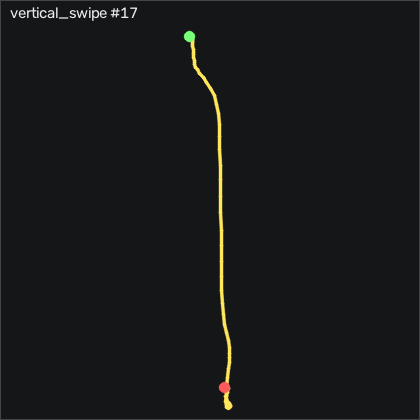

Source data for this figure (header and first rows):
t_s, ax, ay, az, gx, gy, gz, seq
0.00000, -0.555, 0.07500, 0.819, 13.75, 13.83, -8.236, 21871
0.01000, -0.546, 0.11, 0.798, 13.24, 12.98, -8.45, 21872
0.02100, -0.53, 0.09900, 0.772, 9.944, 12.64, -7.627, 21873
0.03000, -0.498, 0.07800, 0.752, 6.529, 13.5, -2.047, 21874
0.04000, -0.446, 0.04400, 0.733, 4.06, 15.42, 4.63, 21875
0.05000, -0.378, 0.04800, 0.777, 2.383, 18.04, 10.21, 21876
0.06000, -0.327, 0.02400, 0.8, 0.2176, 21.97, 11.22, 21877
0.07000, -0.306, 0.00600, 0.825, -0.3614, 27.28, 7.373, 21878
0.08000, -0.344, 0.00400, 0.843, 0.9186, 33.65, 1.673, 21879
0.09000, -0.425, 0.00200, 0.826, 2.932, 40.02, -6.133, 21880
0.1, -0.521, 0.02400, 0.814, 4.974, 44.69, -13.57, 21881
0.11, -0.603, 0.03700, 0.79, 5.249, 45.78, -16.32, 21882
0.12, -0.629, 0.01300, 0.761, 3.541, 43.5, -11.99, 21883
0.13, -0.608, -0.03200, 0.739, 1.377, 40.14, -3.328, 21884
0.14, -0.513, -0.09600, 0.664, 2.078, 36.85, 11.31, 21885
0.151, -0.378, -0.107, 0.586, 7.779, 35.81, 30.61, 21886
0.16, -0.208, -0.101, 0.469, 16.56, 37.22, 42.31, 21887
0.17, -0.06400, -0.06600, 0.351, 27.69, 42.67, 40.24, 21888
0.18, 0.03200, -0.01000, 0.226, 39.94, 52.95, 24.17, 21889
0.19, 0.105, 0.06200, 0.12, 51.68, 66.79, -0.1875, 21890
0.2, 0.145, 0.147, 0.04400, 59.27, 82.22, -22.23, 21891
0.21, 0.169, 0.215, -0.00600, 60.46, 98.83, -41.16, 21892
0.22, 0.191, 0.332, -0.00400, 55.64, 114.8, -56.71, 21893
0.23, 0.184, 0.312, -0.00400, 42.9, 133.2, -66.01, 21894
0.24, 0.201, 0.287, 0.01200, 28.27, 150.8, -64.06, 21895
0.25, 0.169, 0.229, 0.04700, 14.7, 169, -57.6, 21896
0.26, 0.07400, 0.124, 0.04200, 4.578, 189.5, -52.38, 21897
0.27, -0.09500, 0.04800, 0.02700, 0.4006, 211.2, -46.32, 21898
0.281, -0.323, 0.00200, 0.00000, 0.4006, 231.4, -39.91, 21899
0.29, -0.488, -0.02600, -0.02200, 2.444, 246.9, -30.77, 21900
0.3, -0.82, -0.08200, -0.08600, 1.956, 260.2, -20.28, 21901
0.31, -1.039, -0.248, 0.00700, 3.389, 264.8, -10.71, 21902
0.321, -1.097, -0.01800, 0.03700, 8.328, 258.8, -8.694, 21903
0.33, -1.309, 0.07900, 0.03100, 5.462, 259.8, 17.22, 21904
0.34, -1.485, 0.146, 0.05400, 1.864, 255, 56.95, 21905
0.35, -1.583, 0.134, 0.06200, 0.4926, 240.9, 77.5, 21906
0.36, -1.666, 0.106, 0.05100, 2.505, 221.6, 63.87, 21907
0.37, -1.767, 0.102, 0.08700, 8.145, 199.4, 29.75, 21908
0.38, -1.944, 0.00000, 0.08400, 15.71, 175.6, -1.772, 21909
0.39, -1.872, 0.06900, 0.112, 25.46, 151.8, -23.42, 21910
0.4, -1.945, 0.105, 0.09500, 28.69, 139.7, -15.71, 21911
0.41, -2.026, 0.208, 0.113, 26.59, 127.5, 0.5135, 21912
0.42, -2.032, 0.252, 0.164, 18.45, 108.7, 7.282, 21913
0.43, -1.923, 0.277, 0.272, 7.962, 86.12, 15.24, 21914
0.44, -1.519, 0.141, 0.254, -0.6964, 69.69, 23.87, 21915
0.451, -1.16, 0.298, 0.248, -6.093, 76.36, 40.33, 21916
0.46, -1.102, 0.09100, 0.206, -16.22, 106.5, 69.23, 21917
0.47, -1.44, 0.09200, 0.256, -15.42, 139.7, 89.57, 21918
0.48, -1.734, 0.108, 0.24, -11.76, 146.1, 74.42, 21919
0.491, -1.938, 0.08500, 0.237, -8.898, 130.1, 52.59, 21920
0.5, -2.054, 0.07200, 0.241, -4.172, 100.4, 34.48, 21921
0.51, -1.994, 0.06600, 0.205, 2.84, 62.83, 16.86, 21922
0.52, -1.809, 0.08000, 0.191, 11.92, 28.96, 7.373, 21923
0.53, -1.659, 0.2, 0.155, 19.27, 7.674, 13.62, 21924
0.54, -1.463, 0.304, 0.101, 19.12, -6.289, 26.73, 21925
0.55, -1.329, 0.348, 0.06200, 12.41, -13.27, 41.92, 21926
0.56, -1.19, 0.342, 0.07900, 2.871, -17.48, 44.72, 21927
0.57, -1.065, 0.28, 0.09200, -6.032, -18.97, 37.83, 21928
0.58, -1.01, 0.244, 0.105, -10.58, -15.25, 27.07, 21929
0.59, -1.018, 0.227, 0.105, -11.22, -10.44, 15.94, 21930
... 30 more rows
